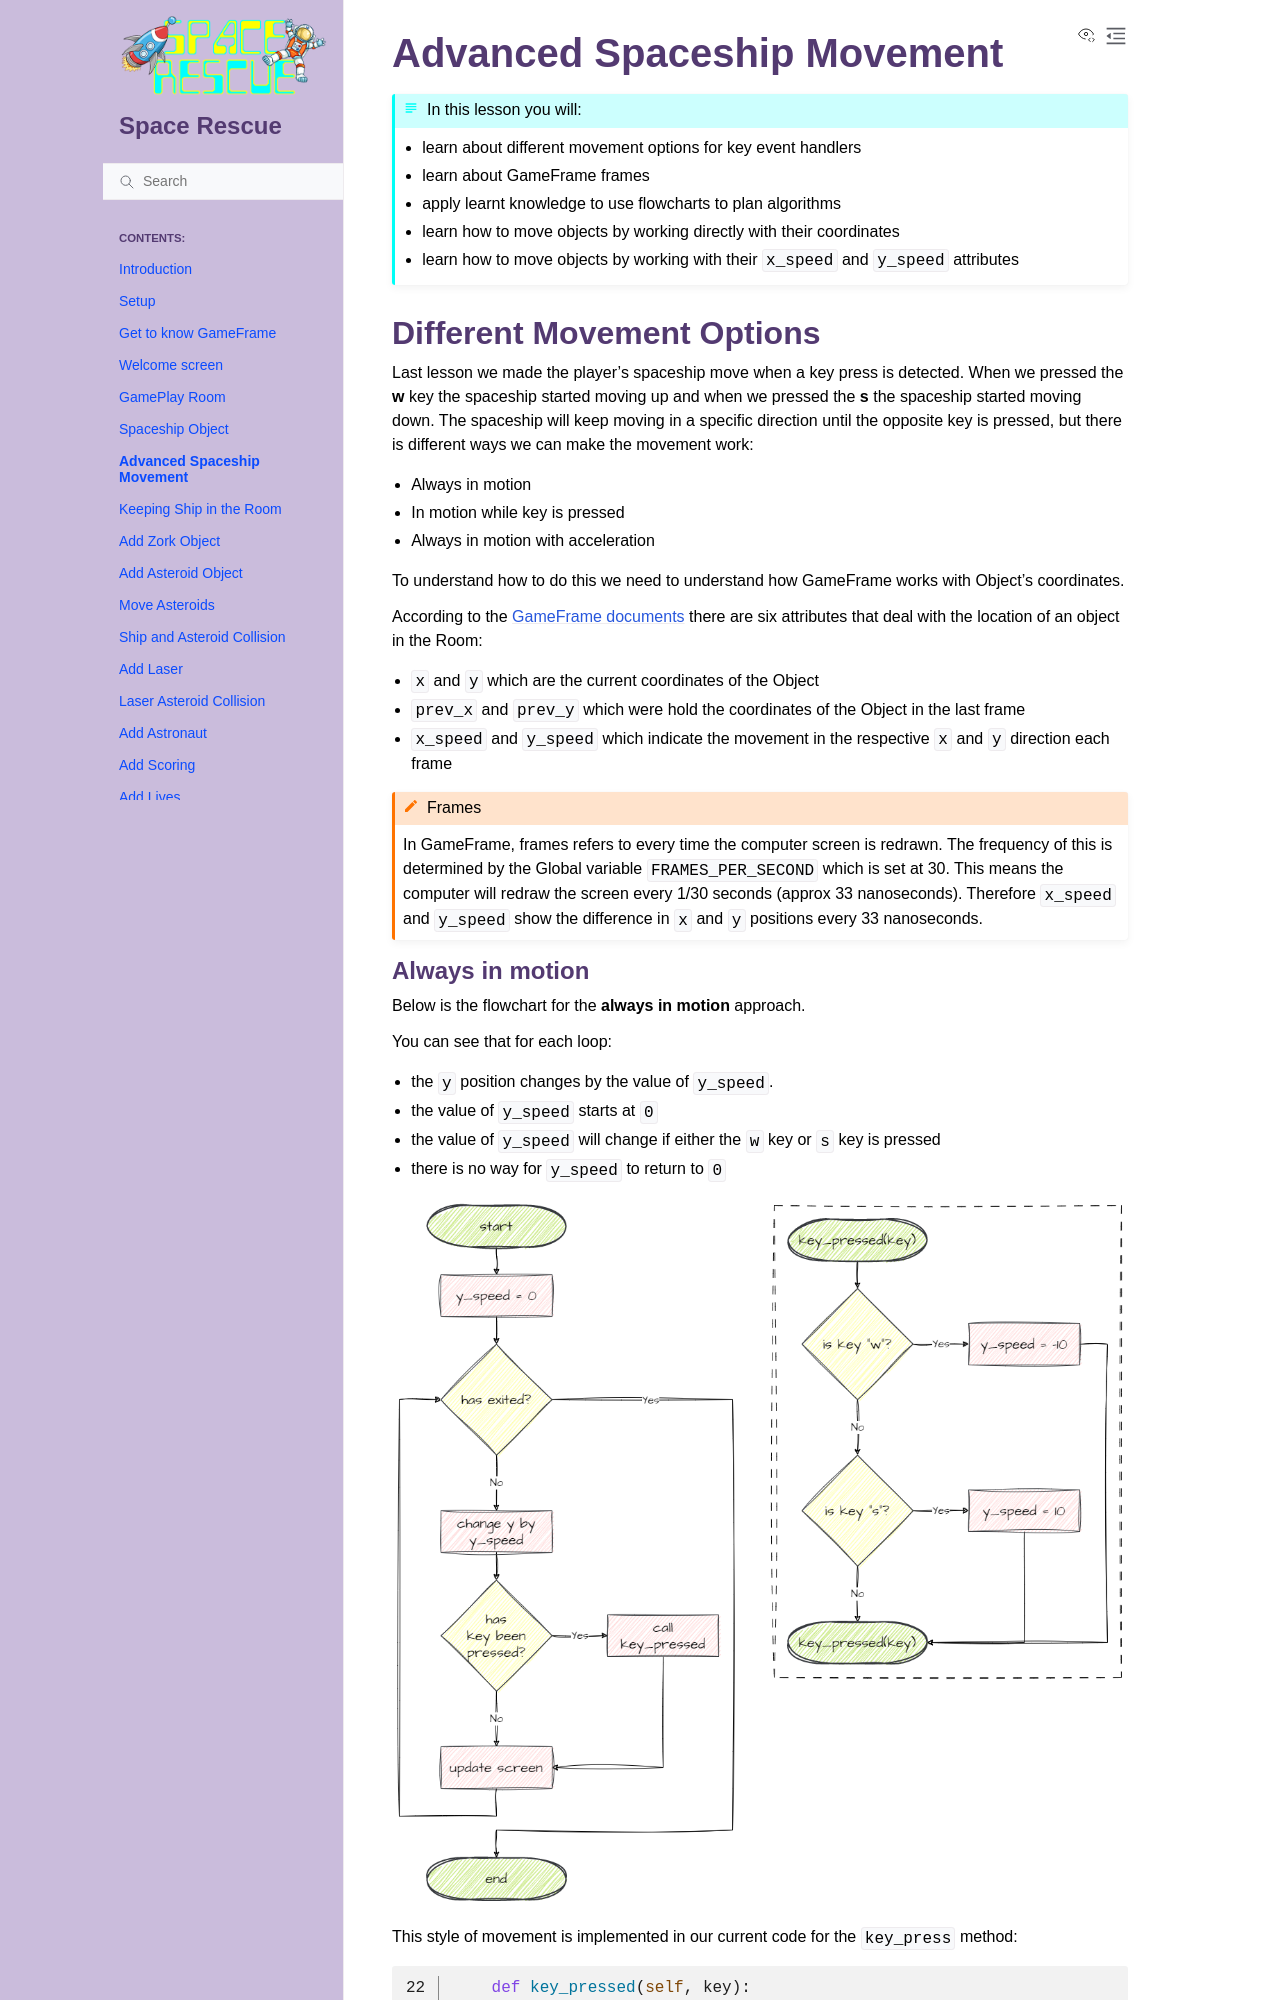

repository: DamoM73/space-rescue-tutorials · page: 07_adv_move.html · generator: sphinx

# Advanced Spaceship Movement

```{topic} In this lesson you will:
- learn about different movement options for key event handlers
- learn about GameFrame frames
- apply learnt knowledge to use flowcharts to plan algorithms
- learn how to move objects by working directly with their coordinates
- learn how to move objects by working with their `x_speed` and `y_speed` attributes
```

## Different Movement Options

Last lesson we made the player's spaceship move when a key press is detected. When we pressed the **w** key the spaceship started moving up and when we pressed the **s** the spaceship started moving down. The spaceship will keep moving in a specific direction until the opposite key is pressed, but there is different ways we can make the movement work:

- Always in motion
- In motion while key is pressed
- Always in motion with acceleration

To understand how to do this we need to understand how GameFrame works with Object's coordinates.

According to the [GameFrame documents](documentation.md#roomobject-variables) there are six attributes that deal with the location of an object in the Room:

- `x` and `y` which are the current coordinates of the Object
- `prev_x` and `prev_y` which were hold the coordinates of the Object in the last frame
- `x_speed` and `y_speed` which indicate the movement in the respective `x` and `y` direction each frame

```{admonition} Frames
:class: hint
In GameFrame, frames refers to every time the computer screen is redrawn. The frequency of this is determined by the Global variable `FRAMES_PER_SECOND` which is set at 30. This means the computer will redraw the screen every 1/30 seconds (approx 33 nanoseconds). Therefore `x_speed` and `y_speed` show the difference in `x` and `y` positions every 33 nanoseconds.
```
